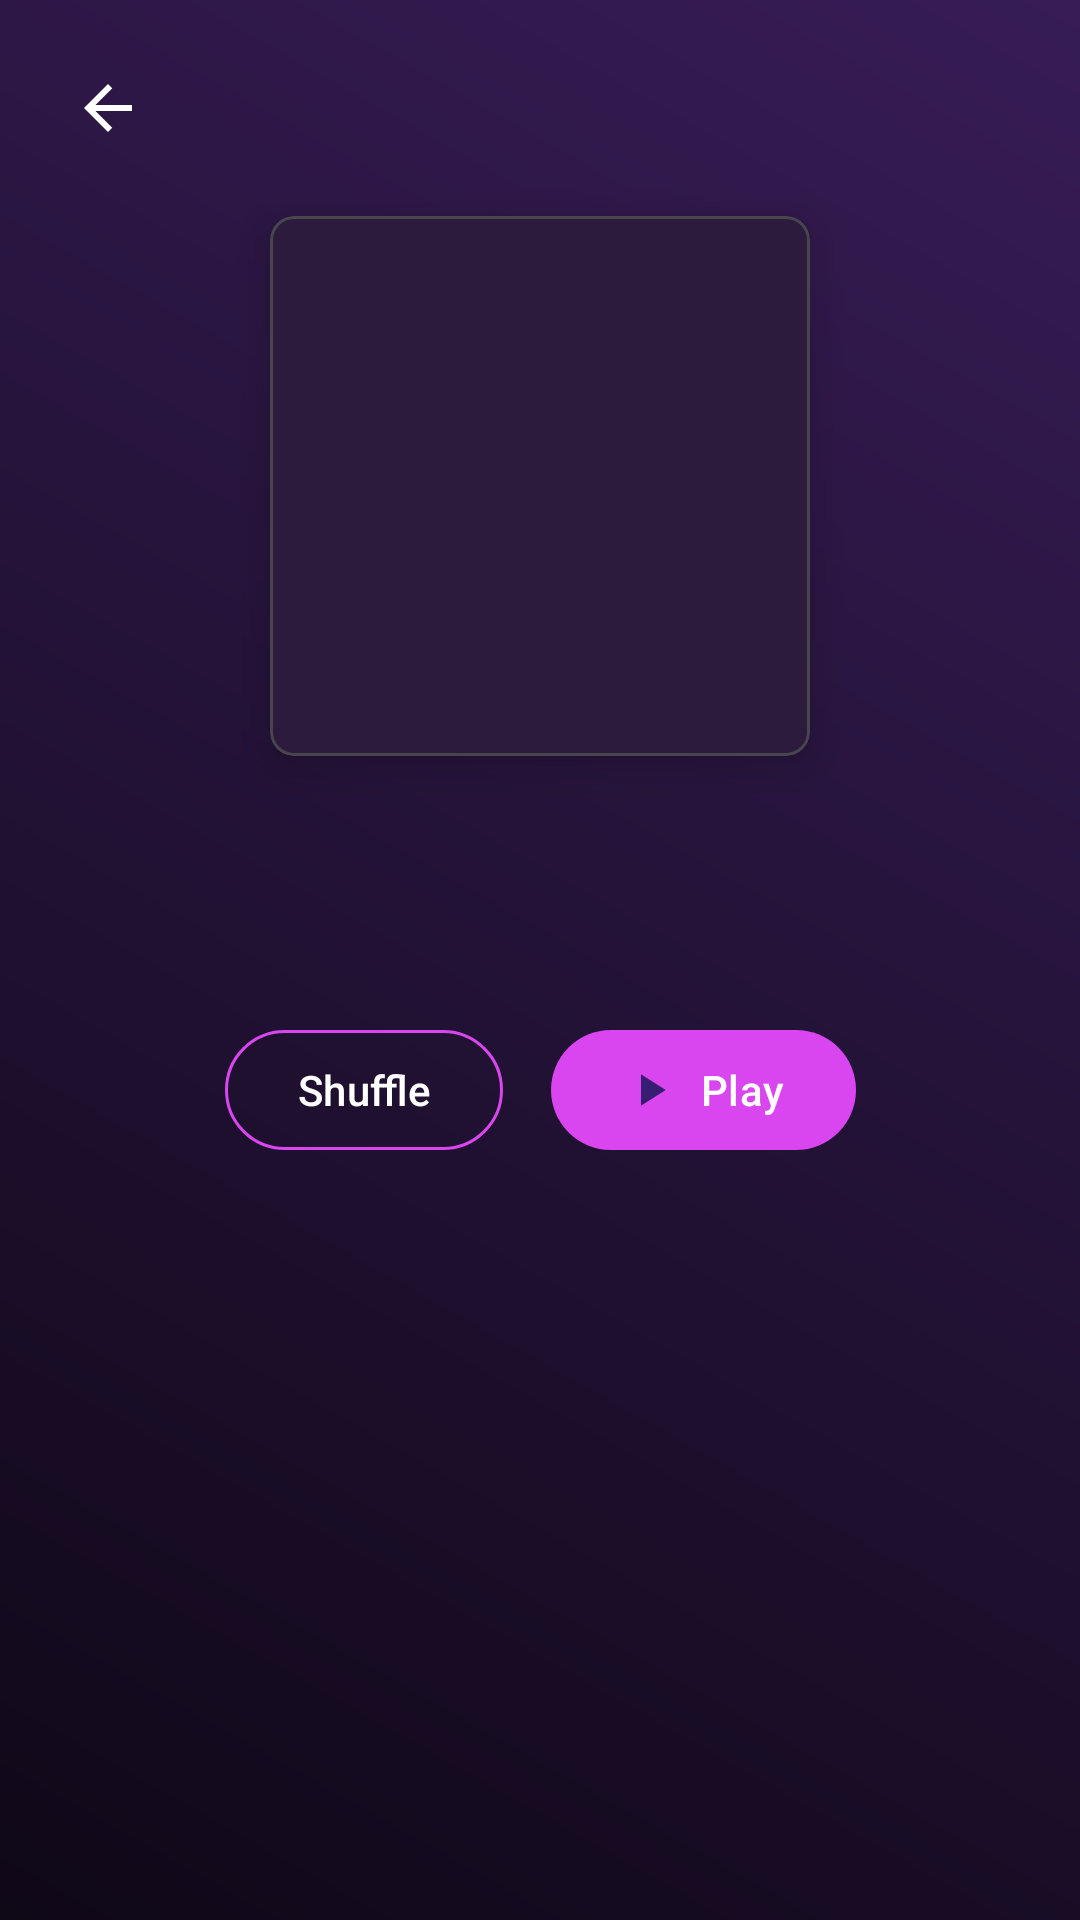

Write the Android layout XML for this screen, with the resource values it uses.
<!-- AndroidManifest.xml: application theme Theme.Hearo -->
<!-- res/layout/fragment_playlist_detail.xml -->
<?xml version="1.0" encoding="utf-8"?>
<androidx.constraintlayout.widget.ConstraintLayout
    xmlns:android="http://schemas.android.com/apk/res/android"
    xmlns:app="http://schemas.android.com/apk/res-auto"
    xmlns:tools="http://schemas.android.com/tools"
    android:layout_width="match_parent"
    android:layout_height="match_parent"
    android:background="@drawable/background_gradient">

    <ImageView
        android:id="@+id/backButton"
        android:layout_width="40dp"
        android:layout_height="40dp"
        android:layout_margin="16dp"
        android:padding="8dp"
        android:src="@drawable/ic_back"
        app:tint="@color/white"
        android:contentDescription="Back"
        app:layout_constraintTop_toTopOf="parent"
        app:layout_constraintStart_toStartOf="parent" />

    <com.google.android.material.card.MaterialCardView
        android:id="@+id/playlistImageCard"
        android:layout_width="180dp"
        android:layout_height="180dp"
        android:layout_marginTop="16dp"
        app:cardCornerRadius="8dp"
        app:cardElevation="8dp"
        app:layout_constraintTop_toBottomOf="@id/backButton"
        app:layout_constraintStart_toStartOf="parent"
        app:layout_constraintEnd_toEndOf="parent">

        <ImageView
            android:id="@+id/playlistImage"
            android:layout_width="match_parent"
            android:layout_height="match_parent"
            android:scaleType="centerCrop"
            android:padding="40dp"
            tools:src="@drawable/ic_library"
            app:tint="@color/text_secondary"
            android:background="@color/surface_dark"
            android:contentDescription="Playlist cover" />

    </com.google.android.material.card.MaterialCardView>

    <TextView
        android:id="@+id/playlistNameText"
        android:layout_width="wrap_content"
        android:layout_height="wrap_content"
        android:layout_marginTop="16dp"
        android:textColor="@color/white"
        android:textSize="24sp"
        android:textStyle="bold"
        tools:text="My Playlist"
        app:layout_constraintTop_toBottomOf="@id/playlistImageCard"
        app:layout_constraintStart_toStartOf="parent"
        app:layout_constraintEnd_toEndOf="parent" />

    <TextView
        android:id="@+id/tracksCountText"
        android:layout_width="wrap_content"
        android:layout_height="wrap_content"
        android:layout_marginTop="4dp"
        android:textColor="@color/text_secondary"
        android:textSize="14sp"
        tools:text="12 songs"
        app:layout_constraintTop_toBottomOf="@id/playlistNameText"
        app:layout_constraintStart_toStartOf="parent"
        app:layout_constraintEnd_toEndOf="parent" />

    <LinearLayout
        android:id="@+id/buttonsLayout"
        android:layout_width="wrap_content"
        android:layout_height="wrap_content"
        android:layout_marginTop="16dp"
        android:orientation="horizontal"
        android:gravity="center"
        app:layout_constraintTop_toBottomOf="@id/tracksCountText"
        app:layout_constraintStart_toStartOf="parent"
        app:layout_constraintEnd_toEndOf="parent">

        <com.google.android.material.button.MaterialButton
            android:id="@+id/shuffleButton"
            style="@style/Widget.Material3.Button.OutlinedButton"
            android:layout_width="wrap_content"
            android:layout_height="wrap_content"
            android:text="Shuffle"
            app:icon="@drawable/ic_shuffle"
            app:strokeColor="@color/purple_primary"
            android:textColor="@color/white" />

        <View
            android:layout_width="16dp"
            android:layout_height="0dp" />

        <com.google.android.material.button.MaterialButton
            android:id="@+id/playButton"
            android:layout_width="wrap_content"
            android:layout_height="wrap_content"
            android:text="Play"
            app:icon="@drawable/ic_play"
            app:backgroundTint="@color/purple_primary"
            android:textColor="@color/white" />

    </LinearLayout>

    <LinearLayout
        android:id="@+id/emptyStateLayout"
        android:layout_width="wrap_content"
        android:layout_height="wrap_content"
        android:orientation="vertical"
        android:gravity="center"
        android:visibility="gone"
        app:layout_constraintTop_toBottomOf="@id/buttonsLayout"
        app:layout_constraintBottom_toBottomOf="parent"
        app:layout_constraintStart_toStartOf="parent"
        app:layout_constraintEnd_toEndOf="parent">

        <TextView
            android:layout_width="wrap_content"
            android:layout_height="wrap_content"
            android:text="No songs yet"
            android:textColor="@color/white"
            android:textSize="16sp" />

        <TextView
            android:layout_width="wrap_content"
            android:layout_height="wrap_content"
            android:text="Add songs from search"
            android:textColor="@color/text_secondary"
            android:textSize="14sp"
            android:layout_marginTop="4dp" />

    </LinearLayout>

    <androidx.recyclerview.widget.RecyclerView
        android:id="@+id/recyclerView"
        android:layout_width="0dp"
        android:layout_height="0dp"
        android:layout_marginTop="16dp"
        android:clipToPadding="false"
        android:paddingBottom="16dp"
        app:layout_constraintTop_toBottomOf="@id/buttonsLayout"
        app:layout_constraintBottom_toBottomOf="parent"
        app:layout_constraintStart_toStartOf="parent"
        app:layout_constraintEnd_toEndOf="parent"
        tools:listitem="@layout/item_universal_track" />

</androidx.constraintlayout.widget.ConstraintLayout>
<!-- res/layout/item_universal_track.xml (included above) -->
<?xml version="1.0" encoding="utf-8"?>
<androidx.constraintlayout.widget.ConstraintLayout
    xmlns:android="http://schemas.android.com/apk/res/android"
    xmlns:app="http://schemas.android.com/apk/res-auto"
    xmlns:tools="http://schemas.android.com/tools"
    android:layout_width="match_parent"
    android:layout_height="wrap_content"
    android:background="@drawable/background_gradient"
    android:paddingStart="16dp"
    android:paddingEnd="16dp"
    android:paddingTop="8dp"
    android:paddingBottom="8dp">

    <ImageView
        android:id="@+id/albumImage"
        android:layout_width="56dp"
        android:layout_height="56dp"
        android:scaleType="centerCrop"
        android:background="@color/surface_dark"
        tools:src="@tools:sample/avatars"
        app:layout_constraintTop_toTopOf="parent"
        app:layout_constraintStart_toStartOf="parent"
        app:layout_constraintBottom_toBottomOf="parent" />

    <LinearLayout
        android:id="@+id/trackInfoLayout"
        android:layout_width="0dp"
        android:layout_height="wrap_content"
        android:layout_marginStart="12dp"
        android:layout_marginEnd="8dp"
        android:orientation="vertical"
        app:layout_constraintTop_toTopOf="@id/albumImage"
        app:layout_constraintBottom_toBottomOf="@id/albumImage"
        app:layout_constraintStart_toEndOf="@id/albumImage"
        app:layout_constraintEnd_toStartOf="@id/durationLayout">

        <TextView
            android:id="@+id/trackName"
            android:layout_width="match_parent"
            android:layout_height="wrap_content"
            android:textColor="@color/white"
            android:textSize="15sp"
            android:textStyle="bold"
            android:maxLines="1"
            android:ellipsize="end"
            tools:text="Blinding Lights" />

        <TextView
            android:id="@+id/artistName"
            android:layout_width="match_parent"
            android:layout_height="wrap_content"
            android:layout_marginTop="2dp"
            android:textColor="@color/text_secondary"
            android:textSize="13sp"
            android:maxLines="1"
            android:ellipsize="end"
            tools:text="The Weeknd" />

        <LinearLayout
            android:layout_width="match_parent"
            android:layout_height="wrap_content"
            android:layout_marginTop="2dp"
            android:orientation="horizontal"
            android:gravity="center_vertical">

            <TextView
                android:id="@+id/albumName"
                android:layout_width="0dp"
                android:layout_height="wrap_content"
                android:layout_weight="1"
                android:textColor="@color/text_secondary"
                android:textSize="12sp"
                android:maxLines="1"
                android:ellipsize="end"
                tools:text="After Hours" />

            <TextView
                android:id="@+id/sourceBadge"
                android:layout_width="wrap_content"
                android:layout_height="wrap_content"
                android:layout_marginStart="8dp"
                android:paddingStart="6dp"
                android:paddingEnd="6dp"
                android:paddingTop="2dp"
                android:paddingBottom="2dp"
                android:textColor="@color/white"
                android:textSize="10sp"
                android:textStyle="bold"
                android:background="@drawable/badge_background"
                tools:text="iTunes" />

        </LinearLayout>

    </LinearLayout>

    <LinearLayout
        android:id="@+id/durationLayout"
        android:layout_width="wrap_content"
        android:layout_height="wrap_content"
        android:orientation="horizontal"
        android:gravity="center_vertical"
        app:layout_constraintTop_toTopOf="@id/albumImage"
        app:layout_constraintEnd_toStartOf="@id/favoriteButton">

        <ImageView
            android:id="@+id/downloadIcon"
            android:layout_width="16dp"
            android:layout_height="16dp"
            android:src="@drawable/ic_download"
            android:visibility="gone"
            app:tint="@color/purple_primary"
            android:contentDescription="Can download full" />

        <TextView
            android:id="@+id/duration"
            android:layout_width="wrap_content"
            android:layout_height="wrap_content"
            android:layout_marginStart="8dp"
            android:textColor="@color/text_secondary"
            android:textSize="12sp"
            tools:text="3:20" />

    </LinearLayout>

    <ImageView
        android:id="@+id/favoriteButton"
        android:layout_width="40dp"
        android:layout_height="40dp"
        android:padding="8dp"
        android:src="@drawable/ic_favorite_border"
        app:tint="@color/white"
        android:contentDescription="Add to favorites"
        app:layout_constraintTop_toTopOf="@id/albumImage"
        app:layout_constraintBottom_toBottomOf="@id/albumImage"
        app:layout_constraintEnd_toEndOf="parent" />

</androidx.constraintlayout.widget.ConstraintLayout>
<!-- resources referenced by this layout -->
<resources>
  <color name="purple_primary">#D946EF</color>
  <color name="surface_dark">#2D1B3D</color>
  <color name="text_secondary">#A0A0A0</color>
  <color name="white">#FFFFFF</color>
  <!-- drawable background_gradient (drawable) -->
  <?xml version="1.0" encoding="utf-8"?>
  <shape xmlns:android="http://schemas.android.com/apk/res/android">
      <gradient
          android:startColor="#0F0817"
          android:endColor="#371C56"
          android:angle="45" />
  </shape>
  <!-- drawable badge_background (drawable) -->
  <?xml version="1.0" encoding="utf-8"?>
  <shape xmlns:android="http://schemas.android.com/apk/res/android"
      android:shape="rectangle">
  
      
      <corners android:radius="12dp" />
  
      
      <solid android:color="@color/itunes_badge" />
  
      
      <stroke
          android:width="1dp"
          android:color="@android:color/transparent" />
  
  </shape>
  <!-- drawable ic_back (drawable) -->
  <vector xmlns:android="http://schemas.android.com/apk/res/android"
      android:width="24dp"
      android:height="24dp"
      android:viewportWidth="24"
      android:viewportHeight="24">
      <path
          android:fillColor="#FFFFFF"
          android:pathData="M20,11H7.83l5.59,-5.59L12,4l-8,8 8,8 1.41,-1.41L7.83,13H20v-2z"/>
  </vector>
  <!-- drawable ic_download (drawable) -->
  <vector xmlns:android="http://schemas.android.com/apk/res/android"
      android:width="24dp"
      android:height="24dp"
      android:viewportWidth="24"
      android:viewportHeight="24">
      <path
          android:fillColor="#FFFFFF"
          android:pathData="M19,12v7H5v-7H3v7c0,1.1 0.9,2 2,2h14c1.1,0 2,-0.9 2,-2v-7h-2zM13,12.67l2.59,-2.58L17,11.5l-5,5 -5,-5 1.41,-1.41L11,12.67V3h2z"/>
  </vector>
  <!-- drawable ic_play (drawable) -->
  <vector xmlns:android="http://schemas.android.com/apk/res/android"
      android:width="32dp"
      android:height="32dp"
      android:viewportWidth="24"
      android:viewportHeight="24">
      <path
          android:fillColor="#FFFFFF"
          android:pathData="M8,5v14l11,-7z"/>
  </vector>
  <style name="Theme.Hearo" parent="Base.Theme.Hearo" />
  <color name="itunes_badge">#FF3B5998</color>
  <style name="Base.Theme.Hearo" parent="Theme.Material3.Dark.NoActionBar">
          <item name="colorPrimary">@color/purple_primary</item>
          <item name="colorPrimaryVariant">@color/purple_dark</item>
      </style>
  <color name="purple_dark">#A020F0</color>
</resources>
